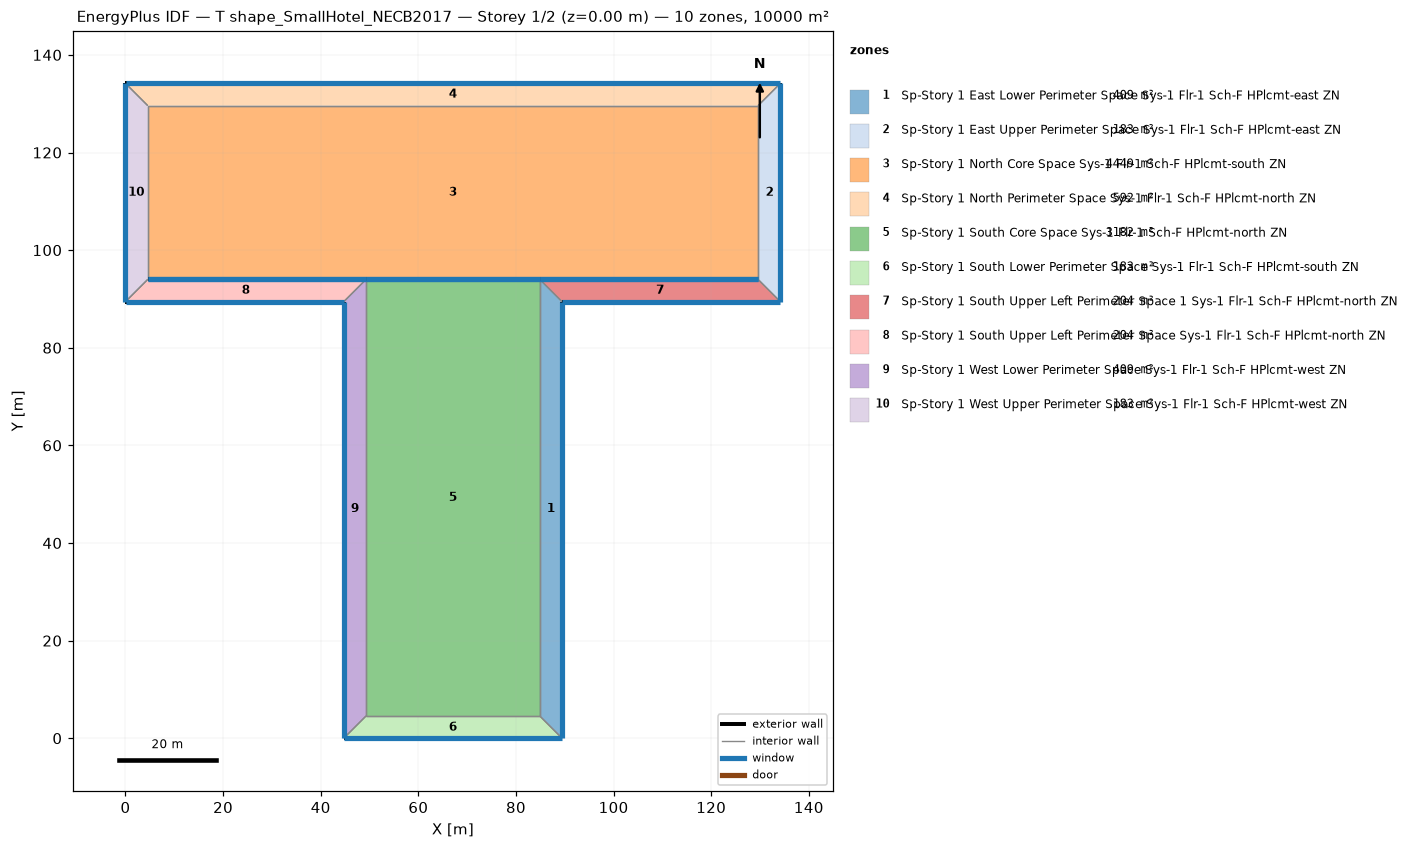
=== STOREY PLAN SPEC (per zone: floor XY polygon, exterior-wall plan segments, windows/doors) ===
zone 1: Sp-Story 1 East Lower Perimeter Space Sys-1 Flr-1 Sch-F HPlcmt-east ZN  (408.8 m²)
  floor: (89.44, 89.44) (89.44, 0.00) (84.87, 4.57) (84.87, 94.01)
  exterior wall: (89.44, 0.00) – (89.44, 89.44)  [89.4 m]
    window: (89.44, 0.03) – (89.44, 89.42)  [105.0 m²]
  interior walls: 3
zone 2: Sp-Story 1 East Upper Perimeter Space Sys-1 Flr-1 Sch-F HPlcmt-east ZN  (183.5 m²)
  floor: (134.16, 134.16) (134.16, 89.44) (129.59, 94.01) (129.59, 129.59)
  exterior wall: (134.16, 89.44) – (134.16, 134.16)  [44.7 m]
    window: (134.16, 89.47) – (134.16, 134.14)  [52.5 m²]
  interior walls: 3
zone 3: Sp-Story 1 North Core Space Sys-1 Flr-1 Sch-F HPlcmt-south ZN  (4448.5 m²)
  floor: (4.57, 94.01) (4.57, 129.59) (129.59, 129.59) (129.59, 94.01)
  exterior wall: (4.57, 94.01) – (49.29, 94.01)  [44.7 m]
    window: (4.60, 94.01) – (49.27, 94.01)  [52.5 m²]
  exterior wall: (49.29, 94.01) – (84.87, 94.01)  [35.6 m]
    window: (49.32, 94.01) – (84.85, 94.01)  [41.8 m²]
  exterior wall: (84.87, 94.01) – (129.59, 94.01)  [44.7 m]
    window: (84.90, 94.01) – (129.57, 94.01)  [52.5 m²]
  interior walls: 3
zone 4: Sp-Story 1 North Perimeter Space Sys-1 Flr-1 Sch-F HPlcmt-north ZN  (592.2 m²)
  floor: (0.00, 134.16) (134.16, 134.16) (129.59, 129.59) (4.57, 129.59)
  exterior wall: (134.16, 134.16) – (0.00, 134.16)  [134.2 m]
    window: (134.14, 134.16) – (0.03, 134.16)  [157.6 m²]
  interior walls: 3
zone 5: Sp-Story 1 South Core Space Sys-1 Flr-1 Sch-F HPlcmt-north ZN  (3182.5 m²)
  floor: (49.29, 4.57) (49.29, 94.01) (84.87, 94.01) (84.87, 4.57)
  exterior wall: (84.87, 94.01) – (49.29, 94.01)  [35.6 m]
    window: (84.85, 94.01) – (49.32, 94.01)  [41.8 m²]
  interior walls: 3
zone 6: Sp-Story 1 South Lower Perimeter Space Sys-1 Flr-1 Sch-F HPlcmt-south ZN  (183.5 m²)
  floor: (89.44, 0.00) (44.72, 0.00) (49.29, 4.57) (84.87, 4.57)
  exterior wall: (44.72, 0.00) – (89.44, 0.00)  [44.7 m]
    window: (44.75, 0.00) – (89.42, 0.00)  [52.5 m²]
  interior walls: 3
zone 7: Sp-Story 1 South Upper Left Perimeter Space 1 Sys-1 Flr-1 Sch-F HPlcmt-north ZN  (204.4 m²)
  floor: (134.16, 89.44) (89.44, 89.44) (84.87, 94.01) (129.59, 94.01)
  exterior wall: (89.44, 89.44) – (134.16, 89.44)  [44.7 m]
    window: (89.47, 89.44) – (134.14, 89.44)  [52.5 m²]
  exterior wall: (129.59, 94.01) – (84.87, 94.01)  [44.7 m]
    window: (129.57, 94.01) – (84.90, 94.01)  [52.5 m²]
  interior walls: 2
zone 8: Sp-Story 1 South Upper Left Perimeter Space Sys-1 Flr-1 Sch-F HPlcmt-north ZN  (204.4 m²)
  floor: (44.72, 89.44) (0.00, 89.44) (4.57, 94.01) (49.29, 94.01)
  exterior wall: (49.29, 94.01) – (4.57, 94.01)  [44.7 m]
    window: (49.27, 94.01) – (4.60, 94.01)  [52.5 m²]
  exterior wall: (0.00, 89.44) – (44.72, 89.44)  [44.7 m]
    window: (0.03, 89.44) – (44.70, 89.44)  [52.5 m²]
  interior walls: 2
zone 9: Sp-Story 1 West Lower Perimeter Space Sys-1 Flr-1 Sch-F HPlcmt-west ZN  (408.8 m²)
  floor: (44.72, 0.00) (44.72, 89.44) (49.29, 94.01) (49.29, 4.57)
  exterior wall: (44.72, 89.44) – (44.72, 0.00)  [89.4 m]
    window: (44.72, 89.42) – (44.72, 0.03)  [105.0 m²]
  interior walls: 3
zone 10: Sp-Story 1 West Upper Perimeter Space Sys-1 Flr-1 Sch-F HPlcmt-west ZN  (183.5 m²)
  floor: (0.00, 89.44) (0.00, 134.16) (4.57, 129.59) (4.57, 94.01)
  exterior wall: (0.00, 134.16) – (0.00, 89.44)  [44.7 m]
    window: (0.00, 134.14) – (0.00, 89.47)  [52.5 m²]
  interior walls: 3

=== DERIVED (storey summary) ===
Building: T shape_SmallHotel_NECB2017
Storey: 1 of 2  (floor level z = 0.00 m)
Storey gross floor area: 10000.0 m²
Zones on this storey: 10
  - Sp-Story 1 East Lower Perimeter Space Sys-1 Flr-1 Sch-F HPlcmt-east ZN: floor 408.8 m²; exterior wall 89.4 m (286.2 m²); 1 window(s) 105.0 m²; WWR 36.7%
  - Sp-Story 1 East Upper Perimeter Space Sys-1 Flr-1 Sch-F HPlcmt-east ZN: floor 183.5 m²; exterior wall 44.7 m (143.1 m²); 1 window(s) 52.5 m²; WWR 36.7%
  - Sp-Story 1 North Core Space Sys-1 Flr-1 Sch-F HPlcmt-south ZN: floor 4448.5 m²; exterior wall 125.0 m (400.1 m²); 3 window(s) 146.8 m²; WWR 36.7%
  - Sp-Story 1 North Perimeter Space Sys-1 Flr-1 Sch-F HPlcmt-north ZN: floor 592.2 m²; exterior wall 134.2 m (429.3 m²); 1 window(s) 157.6 m²; WWR 36.7%
  - Sp-Story 1 South Core Space Sys-1 Flr-1 Sch-F HPlcmt-north ZN: floor 3182.5 m²; exterior wall 35.6 m (113.9 m²); 1 window(s) 41.8 m²; WWR 36.7%
  - Sp-Story 1 South Lower Perimeter Space Sys-1 Flr-1 Sch-F HPlcmt-south ZN: floor 183.5 m²; exterior wall 44.7 m (143.1 m²); 1 window(s) 52.5 m²; WWR 36.7%
  - Sp-Story 1 South Upper Left Perimeter Space 1 Sys-1 Flr-1 Sch-F HPlcmt-north ZN: floor 204.4 m²; exterior wall 89.4 m (286.2 m²); 2 window(s) 105.0 m²; WWR 36.7%
  - Sp-Story 1 South Upper Left Perimeter Space Sys-1 Flr-1 Sch-F HPlcmt-north ZN: floor 204.4 m²; exterior wall 89.4 m (286.2 m²); 2 window(s) 105.0 m²; WWR 36.7%
  - Sp-Story 1 West Lower Perimeter Space Sys-1 Flr-1 Sch-F HPlcmt-west ZN: floor 408.8 m²; exterior wall 89.4 m (286.2 m²); 1 window(s) 105.0 m²; WWR 36.7%
  - Sp-Story 1 West Upper Perimeter Space Sys-1 Flr-1 Sch-F HPlcmt-west ZN: floor 183.5 m²; exterior wall 44.7 m (143.1 m²); 1 window(s) 52.5 m²; WWR 36.7%
Zone adjacency (shared interzone walls):
  - Sp-Story 1 East Lower Perimeter Space Sys-1 Flr-1 Sch-F HPlcmt-east ZN ↔ Sp-Story 1 South Core Space Sys-1 Flr-1 Sch-F HPlcmt-north ZN
  - Sp-Story 1 East Lower Perimeter Space Sys-1 Flr-1 Sch-F HPlcmt-east ZN ↔ Sp-Story 1 South Lower Perimeter Space Sys-1 Flr-1 Sch-F HPlcmt-south ZN
  - Sp-Story 1 East Lower Perimeter Space Sys-1 Flr-1 Sch-F HPlcmt-east ZN ↔ Sp-Story 1 South Upper Left Perimeter Space 1 Sys-1 Flr-1 Sch-F HPlcmt-north ZN
  - Sp-Story 1 East Upper Perimeter Space Sys-1 Flr-1 Sch-F HPlcmt-east ZN ↔ Sp-Story 1 North Core Space Sys-1 Flr-1 Sch-F HPlcmt-south ZN
  - Sp-Story 1 East Upper Perimeter Space Sys-1 Flr-1 Sch-F HPlcmt-east ZN ↔ Sp-Story 1 North Perimeter Space Sys-1 Flr-1 Sch-F HPlcmt-north ZN
  - Sp-Story 1 East Upper Perimeter Space Sys-1 Flr-1 Sch-F HPlcmt-east ZN ↔ Sp-Story 1 South Upper Left Perimeter Space 1 Sys-1 Flr-1 Sch-F HPlcmt-north ZN
  - Sp-Story 1 North Core Space Sys-1 Flr-1 Sch-F HPlcmt-south ZN ↔ Sp-Story 1 North Perimeter Space Sys-1 Flr-1 Sch-F HPlcmt-north ZN
  - Sp-Story 1 North Core Space Sys-1 Flr-1 Sch-F HPlcmt-south ZN ↔ Sp-Story 1 West Upper Perimeter Space Sys-1 Flr-1 Sch-F HPlcmt-west ZN
  - Sp-Story 1 North Perimeter Space Sys-1 Flr-1 Sch-F HPlcmt-north ZN ↔ Sp-Story 1 West Upper Perimeter Space Sys-1 Flr-1 Sch-F HPlcmt-west ZN
  - Sp-Story 1 South Core Space Sys-1 Flr-1 Sch-F HPlcmt-north ZN ↔ Sp-Story 1 South Lower Perimeter Space Sys-1 Flr-1 Sch-F HPlcmt-south ZN
  - Sp-Story 1 South Core Space Sys-1 Flr-1 Sch-F HPlcmt-north ZN ↔ Sp-Story 1 West Lower Perimeter Space Sys-1 Flr-1 Sch-F HPlcmt-west ZN
  - Sp-Story 1 South Lower Perimeter Space Sys-1 Flr-1 Sch-F HPlcmt-south ZN ↔ Sp-Story 1 West Lower Perimeter Space Sys-1 Flr-1 Sch-F HPlcmt-west ZN
  - Sp-Story 1 South Upper Left Perimeter Space Sys-1 Flr-1 Sch-F HPlcmt-north ZN ↔ Sp-Story 1 West Lower Perimeter Space Sys-1 Flr-1 Sch-F HPlcmt-west ZN
  - Sp-Story 1 South Upper Left Perimeter Space Sys-1 Flr-1 Sch-F HPlcmt-north ZN ↔ Sp-Story 1 West Upper Perimeter Space Sys-1 Flr-1 Sch-F HPlcmt-west ZN